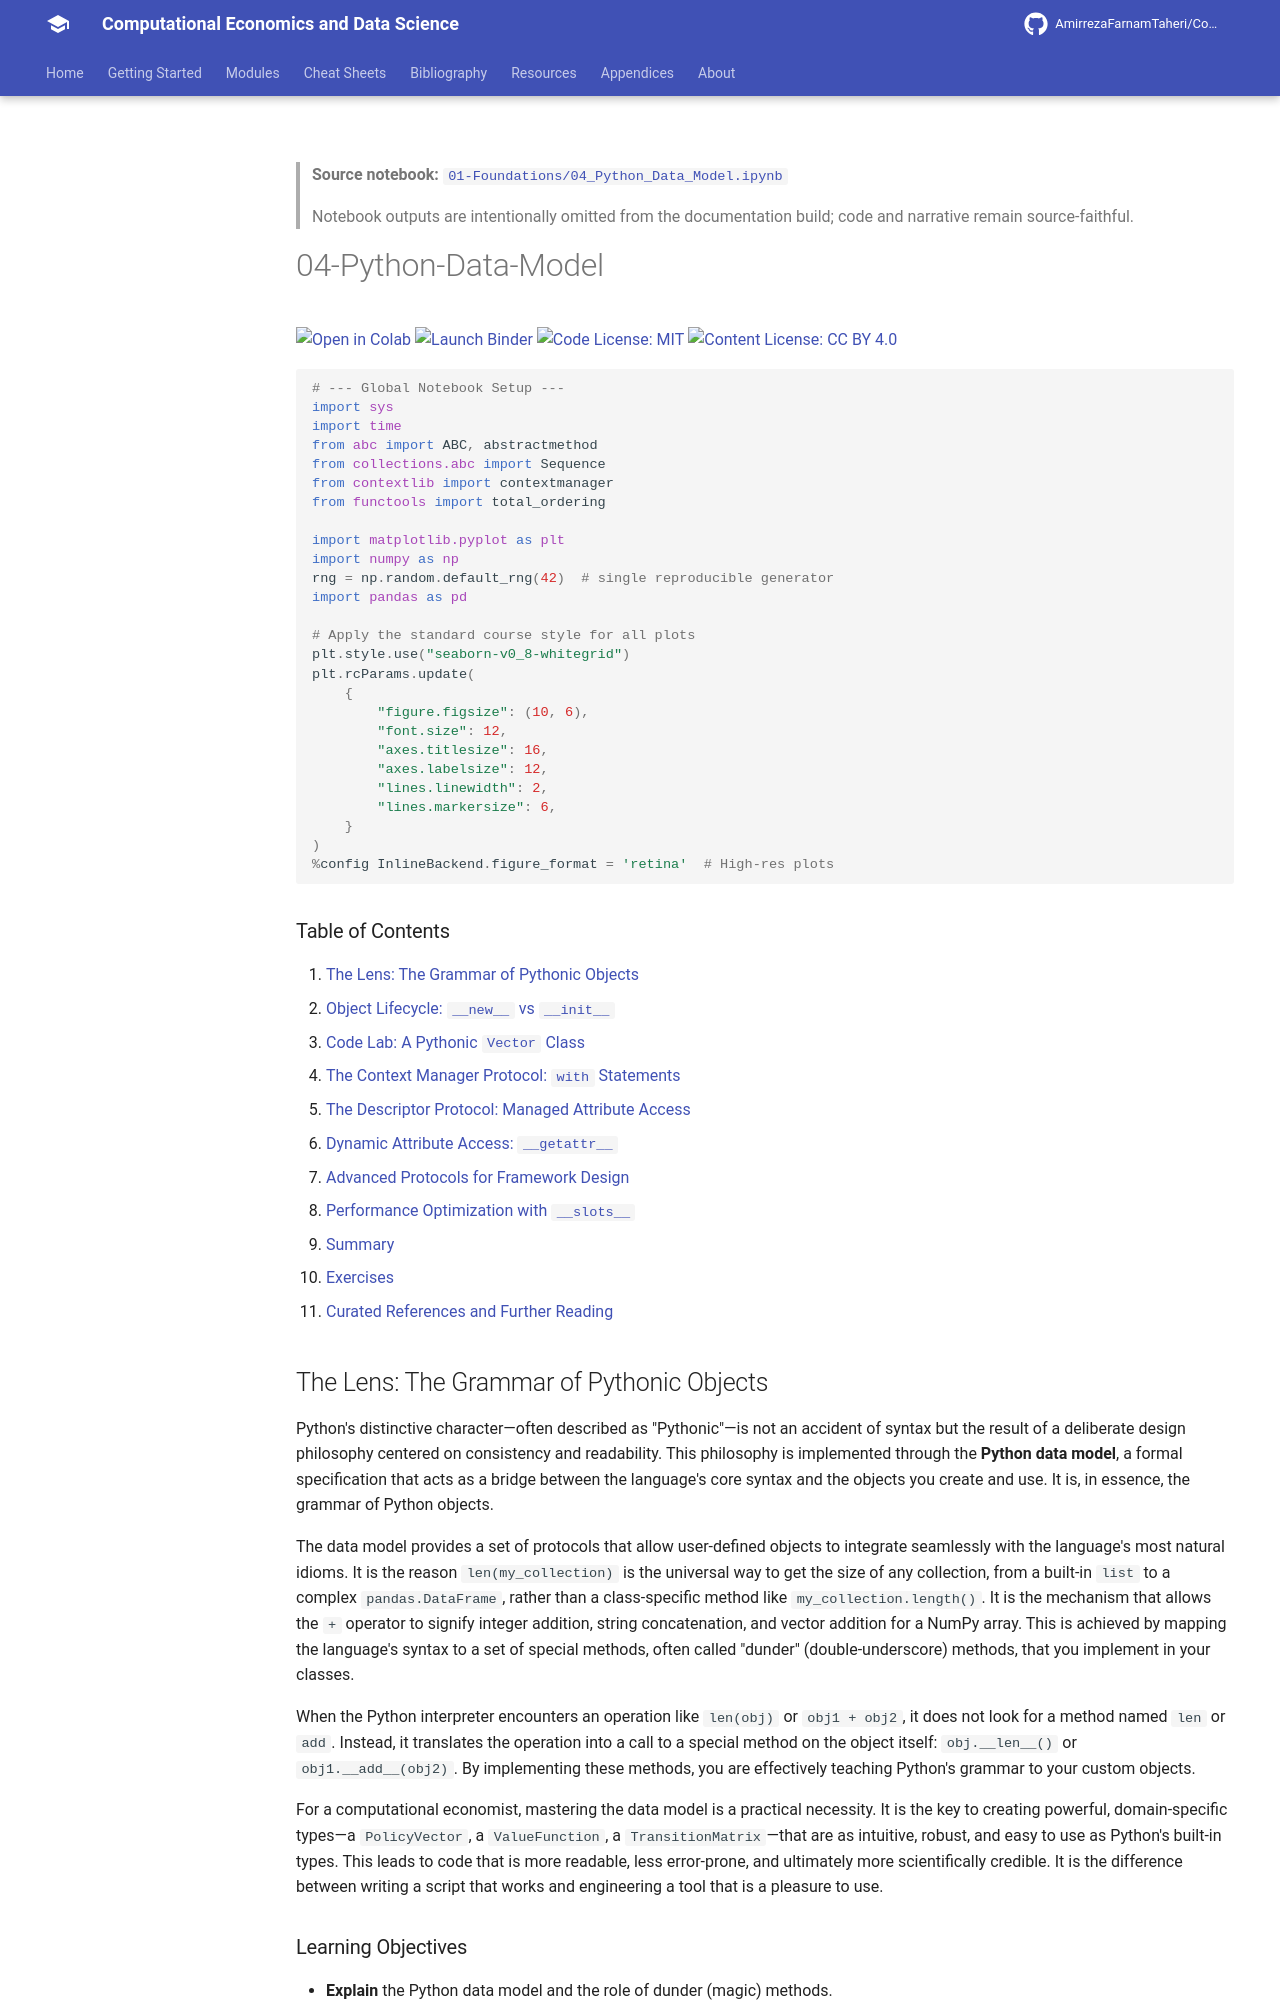

repository: AmirrezaFarnamTaheri/Computational-Economics-and-Data-Science · page: notebooks/01-Foundations/04_Python_Data_Model/index.html · generator: mkdocs

<!-- AUTO-GENERATED by scripts/notebooks_to_docs.py; edit the notebook source instead. -->

> **Source notebook:** [`01-Foundations/04_Python_Data_Model.ipynb`](https://github.com/AmirrezaFarnamTaheri/Computational-Economics-and-Data-Science/blob/main/01-Foundations/04_Python_Data_Model.ipynb)

> Notebook outputs are intentionally omitted from the documentation build; code and narrative remain source-faithful.


# 04-Python-Data-Model

[![Open in Colab](https://colab.research.google.com/assets/colab-badge.svg)](https://colab.research.google.com/github/AmirrezaFarnamTaheri/Computational-Economics-and-Data-Science/blob/main/01-Foundations/04_Python_Data_Model.ipynb) [![Launch Binder](https://mybinder.org/badge_logo.svg)](https://mybinder.org/v2/gh/AmirrezaFarnamTaheri/Computational-Economics-and-Data-Science/main?filepath=01-Foundations/04_Python_Data_Model.ipynb) [![Code License: MIT](https://img.shields.io/badge/Code%20License-MIT-yellow.svg)](https://raw.githubusercontent.com/AmirrezaFarnamTaheri/Computational-Economics-and-Data-Science/main/LICENSE) [![Content License: CC BY 4.0](https://img.shields.io/badge/Content%20License-CC%20BY%204.0-blue.svg)](https://creativecommons.org/licenses/by/4.0/)

```python

# --- Global Notebook Setup ---
import sys
import time
from abc import ABC, abstractmethod
from collections.abc import Sequence
from contextlib import contextmanager
from functools import total_ordering

import matplotlib.pyplot as plt
import numpy as np
rng = np.random.default_rng(42)  # single reproducible generator
import pandas as pd

# Apply the standard course style for all plots
plt.style.use("seaborn-v0_8-whitegrid")
plt.rcParams.update(
    {
        "figure.figsize": (10, 6),
        "font.size": 12,
        "axes.titlesize": 16,
        "axes.labelsize": 12,
        "lines.linewidth": 2,
        "lines.markersize": 6,
    }
)
%config InlineBackend.figure_format = 'retina'  # High-res plots
```

### Table of Contents
1. [The Lens: The Grammar of Pythonic Objects](#the-lens-the-grammar-of-pythonic-objects)
2. [Object Lifecycle: `__new__` vs `__init__`](#object-lifecycle-__new__-vs-__init__)
3. [Code Lab: A Pythonic `Vector` Class](#code-lab-a-pythonic-vector-class)
4. [The Context Manager Protocol: `with` Statements](#the-context-manager-protocol-with-statements-for-safe-resource-management)
4. [The Descriptor Protocol: Managed Attribute Access](#the-descriptor-protocol-managed-attribute-access-for-robust-models)
5. [Dynamic Attribute Access: `__getattr__`](#dynamic-attribute-access-__getattr__-for-lazy-loading)
6. [Advanced Protocols for Framework Design](#advanced-protocols-for-framework-design)
7. [Performance Optimization with `__slots__`](#performance-optimization-with-__slots__)
8. [Summary](#summary)
9. [Exercises](#exercises)
10. [Curated References and Further Reading](#curated-references-and-further-reading)
